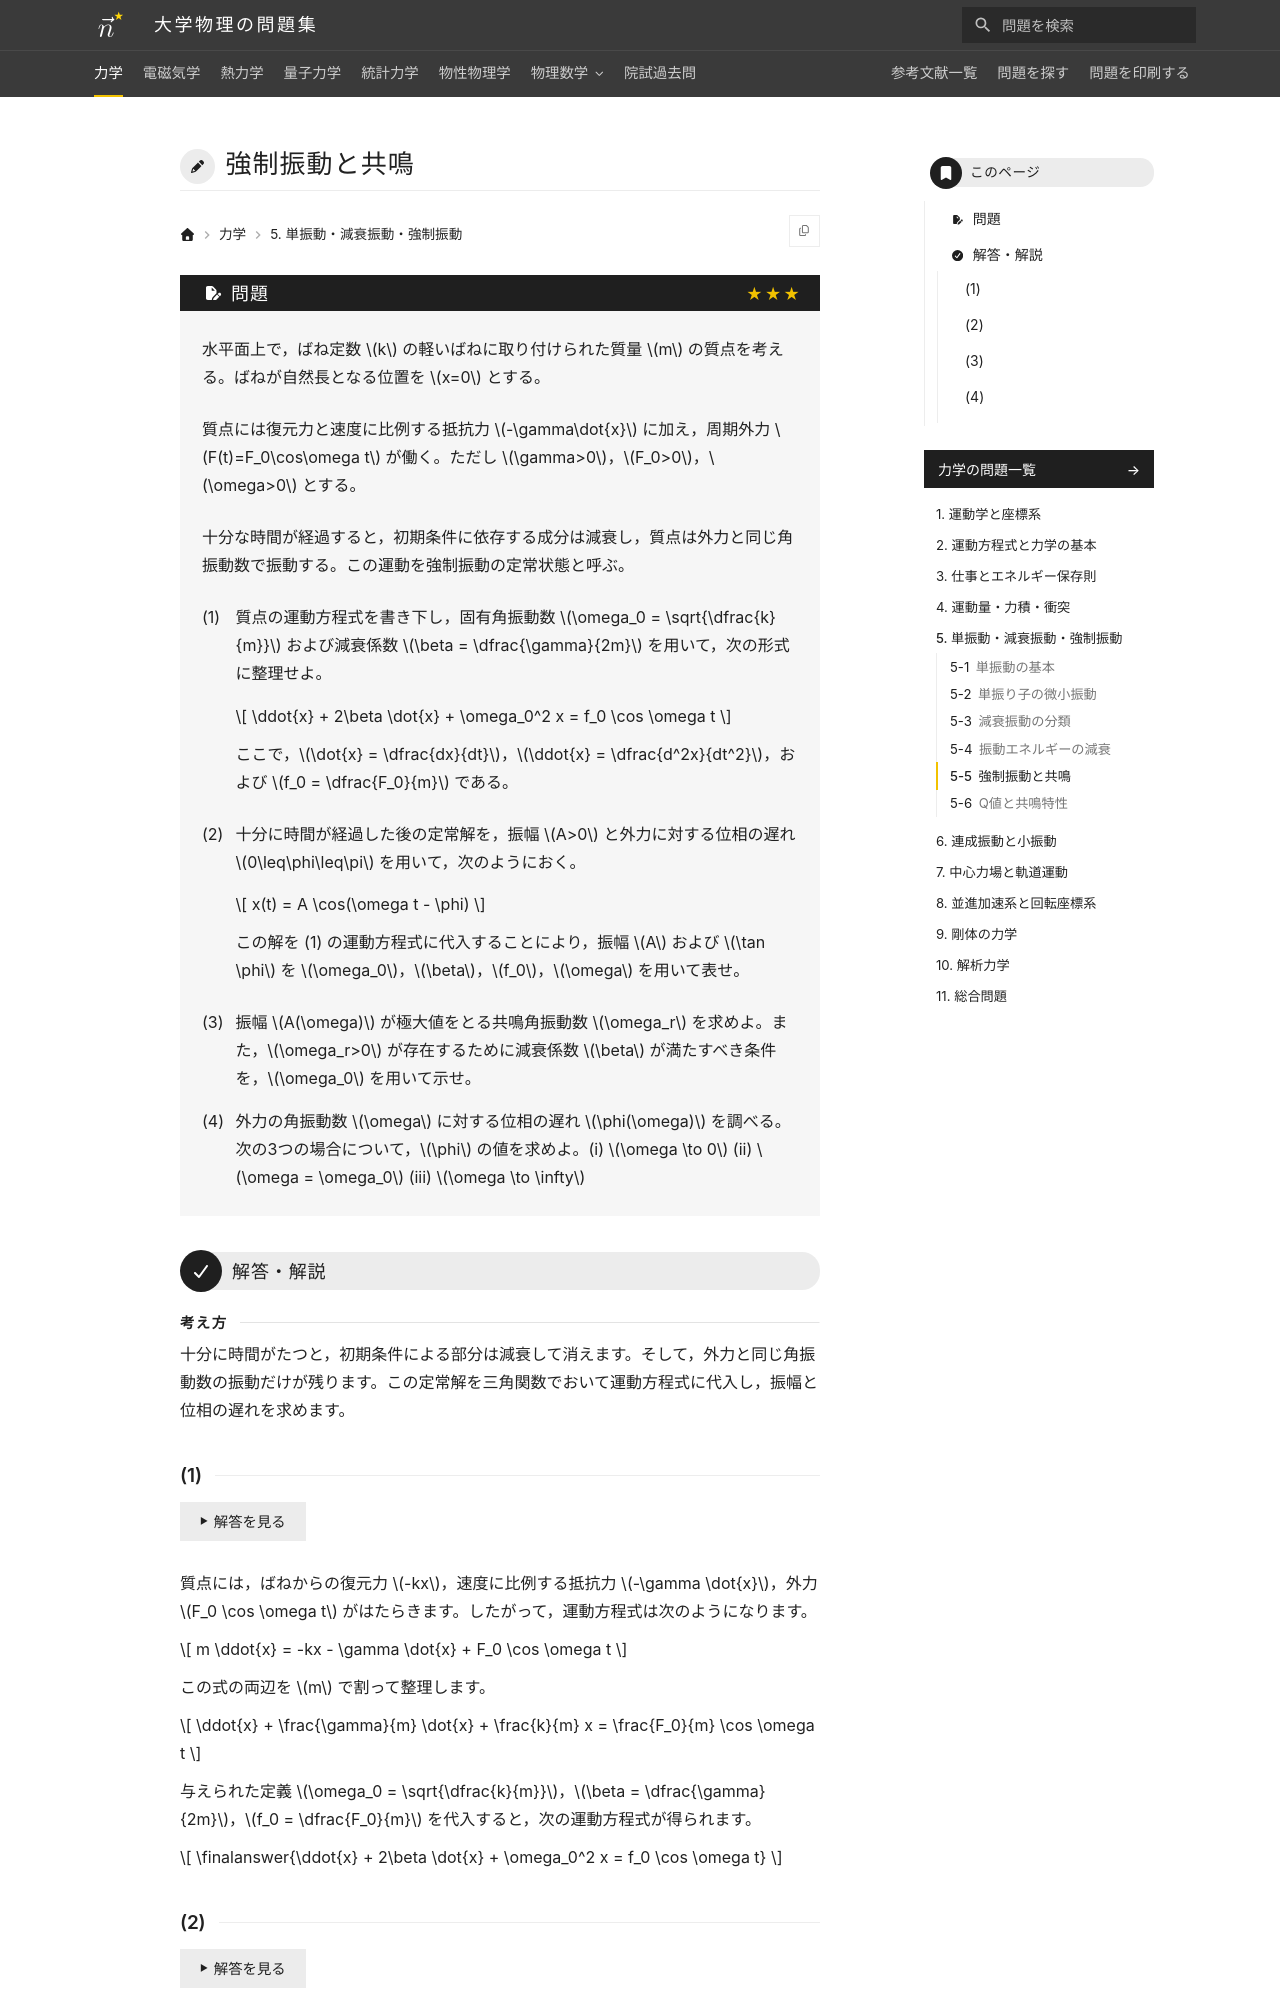

repository: Nanana-2/physics-site · page: 01mechanics/05/05_060/index.html · generator: mkdocs

---
tags:
  - 発展
---

# 強制振動と共鳴

## 問題
水平面上で，ばね定数 $k$ の軽いばねに取り付けられた質量 $m$ の質点を考える。ばねが自然長となる位置を $x=0$ とする。

質点には復元力と速度に比例する抵抗力 $-\gamma\dot{x}$ に加え，周期外力 $F(t)=F_0\cos\omega t$ が働く。ただし $\gamma>0$，$F_0>0$，$\omega>0$ とする。

十分な時間が経過すると，初期条件に依存する成分は減衰し，質点は外力と同じ角振動数で振動する。この運動を強制振動の定常状態と呼ぶ。

(1) 質点の運動方程式を書き下し，固有角振動数 $\omega_0 = \sqrt{\dfrac{k}{m}}$ および減衰係数 $\beta = \dfrac{\gamma}{2m}$ を用いて，次の形式に整理せよ。

$$
\ddot{x} + 2\beta \dot{x} + \omega_0^2 x = f_0 \cos \omega t
$$

ここで，$\dot{x} = \dfrac{dx}{dt}$，$\ddot{x} = \dfrac{d^2x}{dt^2}$，および $f_0 = \dfrac{F_0}{m}$ である。

(2) 十分に時間が経過した後の定常解を，振幅 $A>0$ と外力に対する位相の遅れ $0\leq\phi\leq\pi$ を用いて，次のようにおく。

$$
x(t) = A \cos(\omega t - \phi)
$$

この解を (1) の運動方程式に代入することにより，振幅 $A$ および $\tan \phi$ を $\omega_0$，$\beta$，$f_0$，$\omega$ を用いて表せ。

(3) 振幅 $A(\omega)$ が極大値をとる共鳴角振動数 $\omega_r$ を求めよ。また，$\omega_r>0$ が存在するために減衰係数 $\beta$ が満たすべき条件を，$\omega_0$ を用いて示せ。

(4) 外力の角振動数 $\omega$ に対する位相の遅れ $\phi(\omega)$ を調べる。次の3つの場合について，$\phi$ の値を求めよ。(i) $\omega \to 0$ (ii) $\omega = \omega_0$ (iii) $\omega \to \infty$

---

## 解答・解説

<div class="approach" markdown>
十分に時間がたつと，初期条件による部分は減衰して消えます。そして，外力と同じ角振動数の振動だけが残ります。この定常解を三角関数でおいて運動方程式に代入し，振幅と位相の遅れを求めます。
</div>
